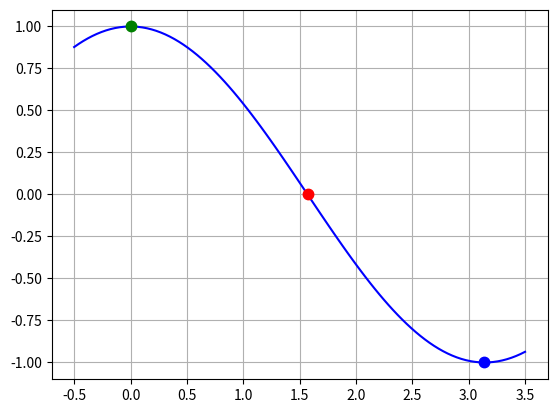

The matplotlib source for this figure:
#| echo: false
#| lst-cap: The zero(red dot), maximum (green dot), and minimum (blue dot) of a function are illustrated.
import matplotlib.pyplot as plt
import numpy as np

x = np.linspace(-0.5,3.5,100)
y = np.cos(x)
plt.plot(x,y,'b-')
plt.plot([1.5707],[0],'r.',ms = 15)
plt.plot([3.14],[-1.0],'b.',ms = 15)
plt.plot([0],[1],'g.',ms = 15)
plt.grid()
plt.show()

import numpy as np
ab = [0,3]
y = lambda x: 5 * x**2 - 3 * x - 2
mid = ab[1]
while abs(y(mid)) > 1e-5:
  mid = (ab[0] + ab[1])/2
  
  if np.sign(y(mid)) == np.sign(ab[1]):
    ab = [ab[0],mid]
  else:
    ab = [mid,ab[1]]


print(mid)


import numpy as np

x = 2.3

while abs(np.cos(x)) > 1e-5:
  x = x + np.cos(x)/np.sin(x) 

print(x,np.cos(x))

import numpy as np
x = 3
count = 0
while abs(x - np.cos(x)) > 1e-5:
  x = np.cos(x)
  count += 1

import numpy as np
x = 3
count = 0
while abs(x - (x+5/2)**(1/3)) > 1e-8:
    x = (x+5/2)**(1/3)
    count += 1
    if count > 10000:
        break

import numpy as np
x = 3
count = 0
while abs(x - np.sqrt(4/15 * x + 8/15)) > 1e-8:
    x = np.sqrt(4/15 * x + 8/15)
    count += 1
    if count > 10000:
      print("Too many iterations. Results may not be correct!")
      break
print(x)